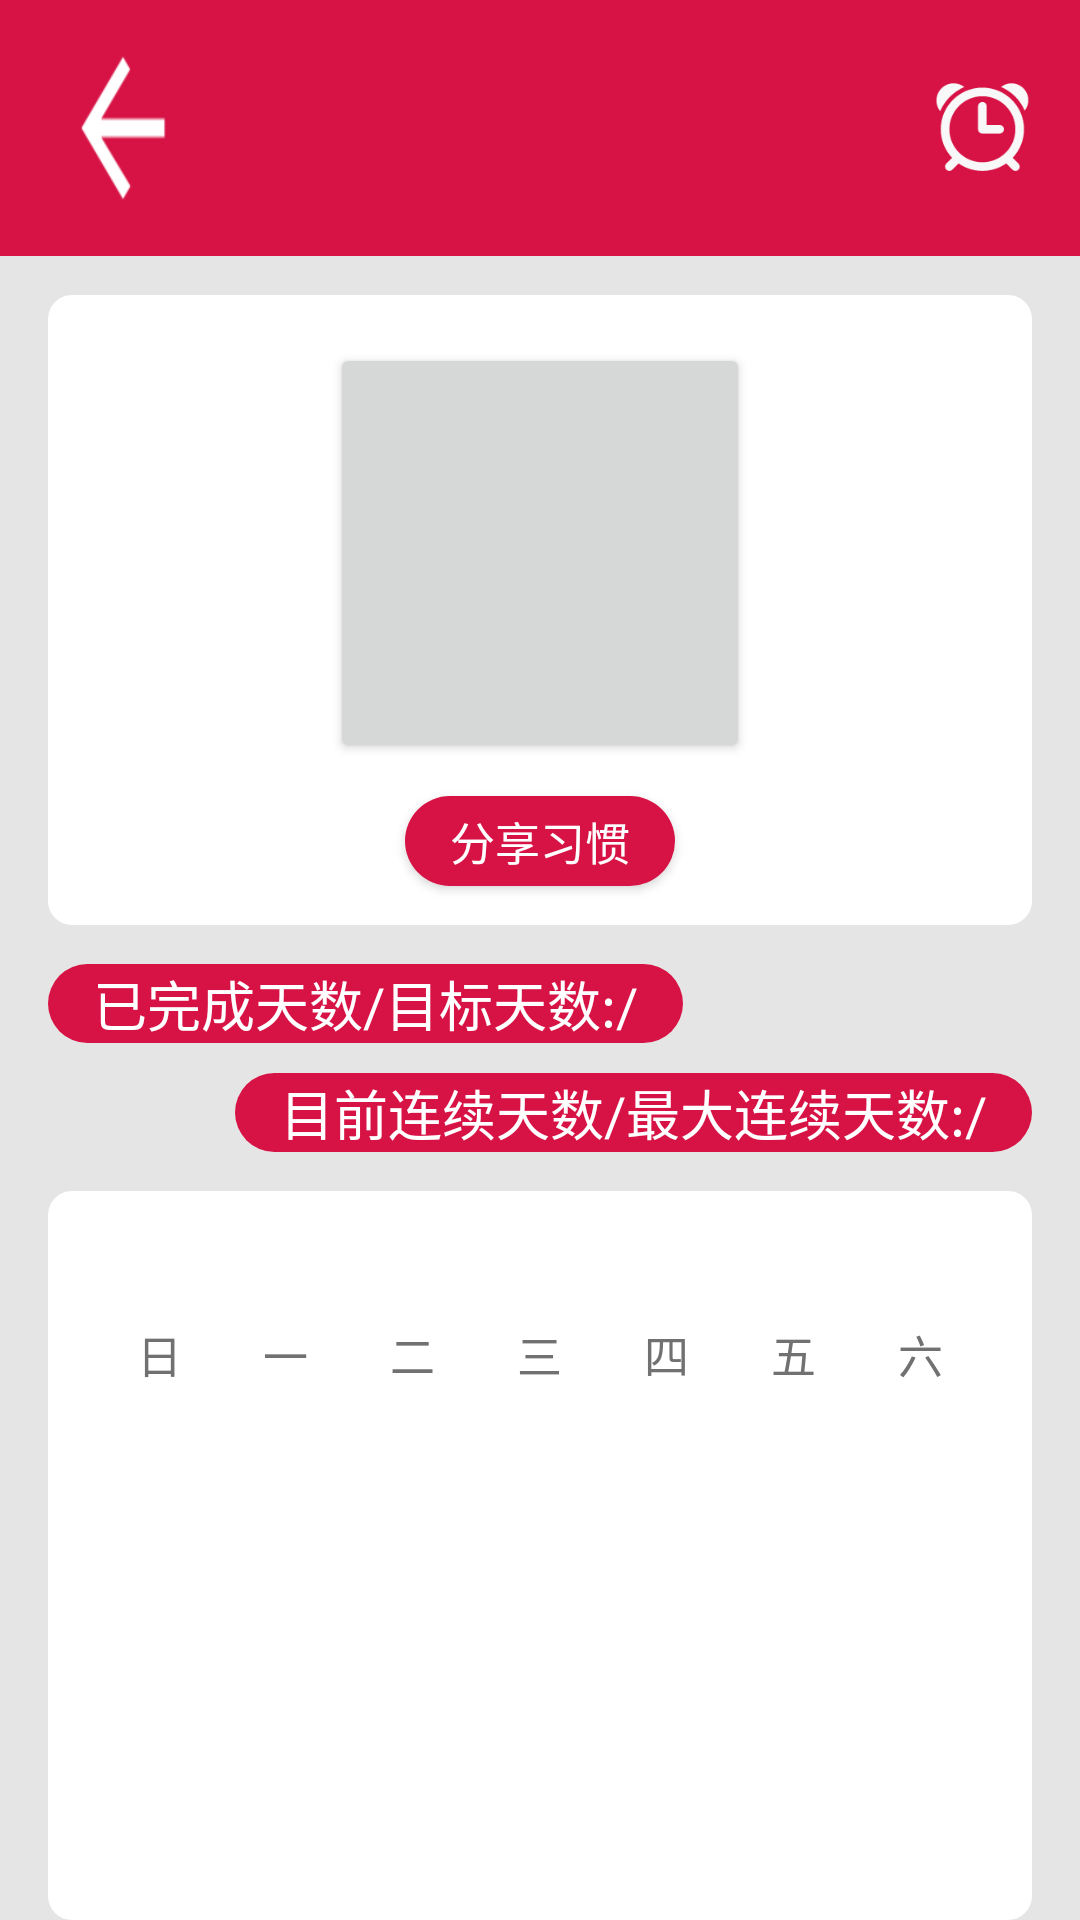

Write the Android layout XML for this screen, with the resource values it uses.
<!-- AndroidManifest.xml: application theme AppTheme -->
<!-- res/layout/show_custom.xml -->
<?xml version="1.0" encoding="utf-8"?>


<LinearLayout xmlns:android="http://schemas.android.com/apk/res/android"
        android:orientation="vertical" android:layout_width="match_parent"
        android:layout_height="match_parent"
        android:background="@color/div_white"
    >
        
            <android.support.v7.widget.Toolbar
            android:id="@+id/add_toolbar"
            android:layout_width="match_parent"
            android:layout_height="wrap_content"
            android:background="@color/theme">


                <LinearLayout
                    android:layout_width="50dp"
                    android:layout_height="match_parent"
                    android:layout_gravity="left">
                    <Button
                            android:id="@+id/back"
                            android:layout_width="50dp"
                            android:layout_height="match_parent"
                            android:background="@mipmap/back"
                    />
                </LinearLayout>

                <TextView
                    android:id="@+id/toolbar_title"
                    android:layout_width="wrap_content"
                    android:layout_height="wrap_content"
                    android:layout_centerInParent="true"
                    android:layout_gravity="center"
                    android:textColor="@android:color/white"
                    android:textSize="20sp"
                    android:textStyle="bold"
                    />

                <LinearLayout
                    android:layout_width="50dp"
                    android:layout_height="wrap_content"
                    android:layout_gravity="right">

                    <Button
                            android:id="@+id/clock"
                            android:layout_width="35dp"
                            android:layout_height="35dp"
                            android:background="@mipmap/clock"

                   />

                </LinearLayout>

        </android.support.v7.widget.Toolbar>

    

    <RelativeLayout
        android:layout_width="match_parent"
        android:layout_height="210dp"
        android:layout_marginTop="13dp"
        android:layout_marginBottom="13dp"
        android:layout_marginLeft="16dp"
        android:layout_marginRight="16dp"
        android:background="@drawable/rectangle"
        android:layout_centerInParent="true"
        android:layout_gravity="center_horizontal">
        <Button
            android:id="@+id/clockin"
            android:layout_width="140dp"
            android:layout_height="140dp"
            android:layout_margin="16dp"
            android:layout_centerInParent="true"
            android:layout_alignParentTop="true"

            />       
        <Button
            android:id="@+id/btn_share"
            android:layout_width="wrap_content"
            android:layout_height="30dp"
            android:background="@drawable/share"
            android:layout_centerInParent="true"
            android:layout_alignParentBottom="true"
            android:layout_marginBottom="13dp"
            android:textColor="@android:color/white"
            android:textSize="15sp"
            android:text="分享习惯"
            />

    </RelativeLayout>

    
    <LinearLayout
        android:layout_width="wrap_content"
        android:layout_height="wrap_content"
        android:layout_marginTop="0dp"
        android:layout_marginRight="16dp"
        android:layout_marginLeft="16dp"
        android:orientation="horizontal"
        android:background="@drawable/share"
        >
        <TextView
            style="@style/dataStyle"
            android:text="@string/data1"
            />

        <TextView
            style="@style/dataStyle"
            android:id="@+id/show_insist_day"/>
        <TextView
            style="@style/dataStyle"
            android:text="@string/data3"/>
        <TextView
            style="@style/dataStyle"
            android:id="@+id/show_target_day"/>
    </LinearLayout>

    <LinearLayout
        android:layout_width="wrap_content"
        android:layout_height="wrap_content"
        android:layout_marginTop="10dp"
        android:layout_marginRight="16dp"
        android:layout_marginLeft="16dp"
        android:layout_marginBottom="13dp"
        android:orientation="horizontal"
        android:layout_gravity="right"
        android:background="@drawable/share"
        >
        <TextView
            style="@style/dataStyle"
            android:text="@string/data2"
            />

        <TextView
            style="@style/dataStyle"
            android:id="@+id/show_current_insist_day"/>
        <TextView
            style="@style/dataStyle"
            android:text="@string/data3"/>
        <TextView
            style="@style/dataStyle"
            android:id="@+id/show_max_insist_day"/>
    </LinearLayout>


    
    <RelativeLayout
        xmlns:tools="http://schemas.android.com/tools"
        android:layout_width="match_parent"
        android:layout_height="wrap_content"
        android:layout_marginLeft="16dp"
        android:layout_marginRight="16dp"
        android:background="@drawable/rectangle"
        android:layout_centerInParent="true"
        tools:context=".CustomManagement.show_custom">
        
        <RelativeLayout
            android:id="@+id/head_layout"
            android:layout_width="match_parent"
            android:layout_height="wrap_content"
            android:layout_marginTop="13dp">

            <TextView
                android:id="@+id/tvCurrentMonth"
                android:layout_width="wrap_content"
                android:layout_height="wrap_content"
                android:layout_centerInParent="true"
                android:layout_centerVertical="true"
                android:textSize="15sp"/>
        </RelativeLayout>
        
        <LinearLayout
            android:id="@+id/week_layout"
            android:layout_below="@+id/head_layout"
            android:layout_width="match_parent"
            android:layout_height="wrap_content"
            android:layout_marginBottom="0dp"
            android:layout_marginTop="10dp"
            android:layout_marginLeft="16dp"
            android:layout_marginRight="16dp"
            android:orientation="vertical">

            <TableLayout
                android:layout_width="match_parent"
                android:layout_height="wrap_content">

                <TableRow>

                    <TextView
                        style="@style/dateStyle"
                        android:text="@string/sunday"
                        android:textColor="@color/font_default_color"/>

                    <TextView
                        style="@style/dateStyle"
                        android:text="@string/monday"
                        android:textColor="@color/font_default_color"/>



                    <TextView
                        style="@style/dateStyle"
                        android:text="@string/tuesday"
                        android:textColor="@color/font_default_color"/>

                    <TextView
                        style="@style/dateStyle"
                        android:text="@string/wednesday"
                        android:textColor="@color/font_default_color"/>

                    <TextView
                        style="@style/dateStyle"
                        android:text="@string/thursday"
                        android:textColor="@color/font_default_color"/>

                    <TextView
                        style="@style/dateStyle"
                        android:text="@string/friday"
                        android:textColor="@color/font_default_color"/>

                    <TextView
                        style="@style/dateStyle"
                        android:text="@string/saturday"
                        android:textColor="@color/font_default_color"/>


                </TableRow>
            </TableLayout>
        </LinearLayout>

        <RelativeLayout
            android:layout_below="@+id/week_layout"
            android:layout_width="match_parent"
            android:layout_height="wrap_content"
            android:layout_marginLeft="16dp"
            android:layout_marginRight="16dp"
            android:orientation="vertical">

            <android.support.v4.view.ViewPager
                android:id="@+id/vp_calendar"
                android:layout_width="match_parent"
                android:layout_height="160dp"
                android:layout_marginTop="10dp"/>

            <LinearLayout
                android:id="@+id/layout_drop"
                android:layout_width="wrap_content"
                android:layout_height="10dp"
                android:layout_below="@+id/vp_calendar"
                android:layout_centerHorizontal="true"
                android:layout_marginBottom="0dp"
                android:orientation="horizontal"/>

        </RelativeLayout>
    </RelativeLayout>

</LinearLayout>
<!-- resources referenced by this layout -->
<resources>
  <color name="div_white">#E5E5E5</color>
  <color name="font_default_color">#717171</color>
  <color name="theme">#d71345</color>
  <!-- drawable rectangle (drawable) -->
  <?xml version="1.0" encoding="utf-8"?>
  
  <shape
      xmlns:android="http://schemas.android.com/apk/res/android"
      android:shape="rectangle">
      
      <solid android:color="@color/colorWhite" />
      
      
      <corners android:radius="8dip" />
      
  
  </shape>
  <!-- drawable share (drawable) -->
  <?xml version="1.0" encoding="utf-8"?>
  
  <shape
          xmlns:android="http://schemas.android.com/apk/res/android"
          android:shape="rectangle">
          
          <solid android:color="@color/theme" />
          
          
          <corners android:radius="30dip" />
          
          <padding
              android:left="15dp"
              android:top="0dp"
              android:right="15dp"
              android:bottom="0dp"
              />
  </shape>
  <!-- mipmap back: png bitmap (drawable, 3168 bytes) -->
  <!-- mipmap clock: png bitmap (mipmap-hdpi, 3735 bytes) -->
  <string name="data1">已完成天数/目标天数: </string>
  <string name="data2">目前连续天数/最大连续天数: </string>
  <string name="data3">/</string>
  <string name="friday">五</string>
  <string name="monday">一</string>
  <string name="saturday">六</string>
  <string name="sunday">日</string>
  <string name="thursday">四</string>
  <string name="tuesday">二</string>
  <string name="wednesday">三</string>
  <style name="dataStyle">
          <item name="android:layout_width">wrap_content</item>
          <item name="android:layout_height">wrap_content</item>
          <item name="android:gravity">center</item>
          <item name="android:textSize">18sp</item>
          <item name="android:textColor">@android:color/white</item>
      </style>
  <style name="dateStyle">
          <item name="android:layout_width">match_parent</item>
          <item name="android:layout_height">match_parent</item>
          <item name="android:layout_weight">1</item>
          <item name="android:gravity">center</item>
          <item name="android:textSize">15sp</item>
      </style>
  <style name="AppTheme" parent="Theme.AppCompat.Light.NoActionBar">
          
          <item name="colorPrimary">@color/colorPrimary</item>
          <item name="colorPrimaryDark">@color/colorPrimaryDark</item>
          <item name="colorAccent">@color/colorAccent</item>
          
          <item name="colorControlNormal">@color/colorWhite</item>
          
          <item name="drawerArrowStyle">@style/AppTheme.MyDrawerArrowStyle</item>
      </style>
  <color name="colorWhite">#ffffff</color>
  <color name="colorPrimary">#3F51B5</color>
  <color name="colorPrimaryDark">#303F9F</color>
  <color name="colorAccent">#FF4081</color>
  <style name="AppTheme.MyDrawerArrowStyle" parent="Widget.AppCompat.DrawerArrowToggle">
          
          
          
          
          
          <item name="spinBars">false</item>
          
          <item name="color">@color/colorWhite</item>
      </style>
</resources>
